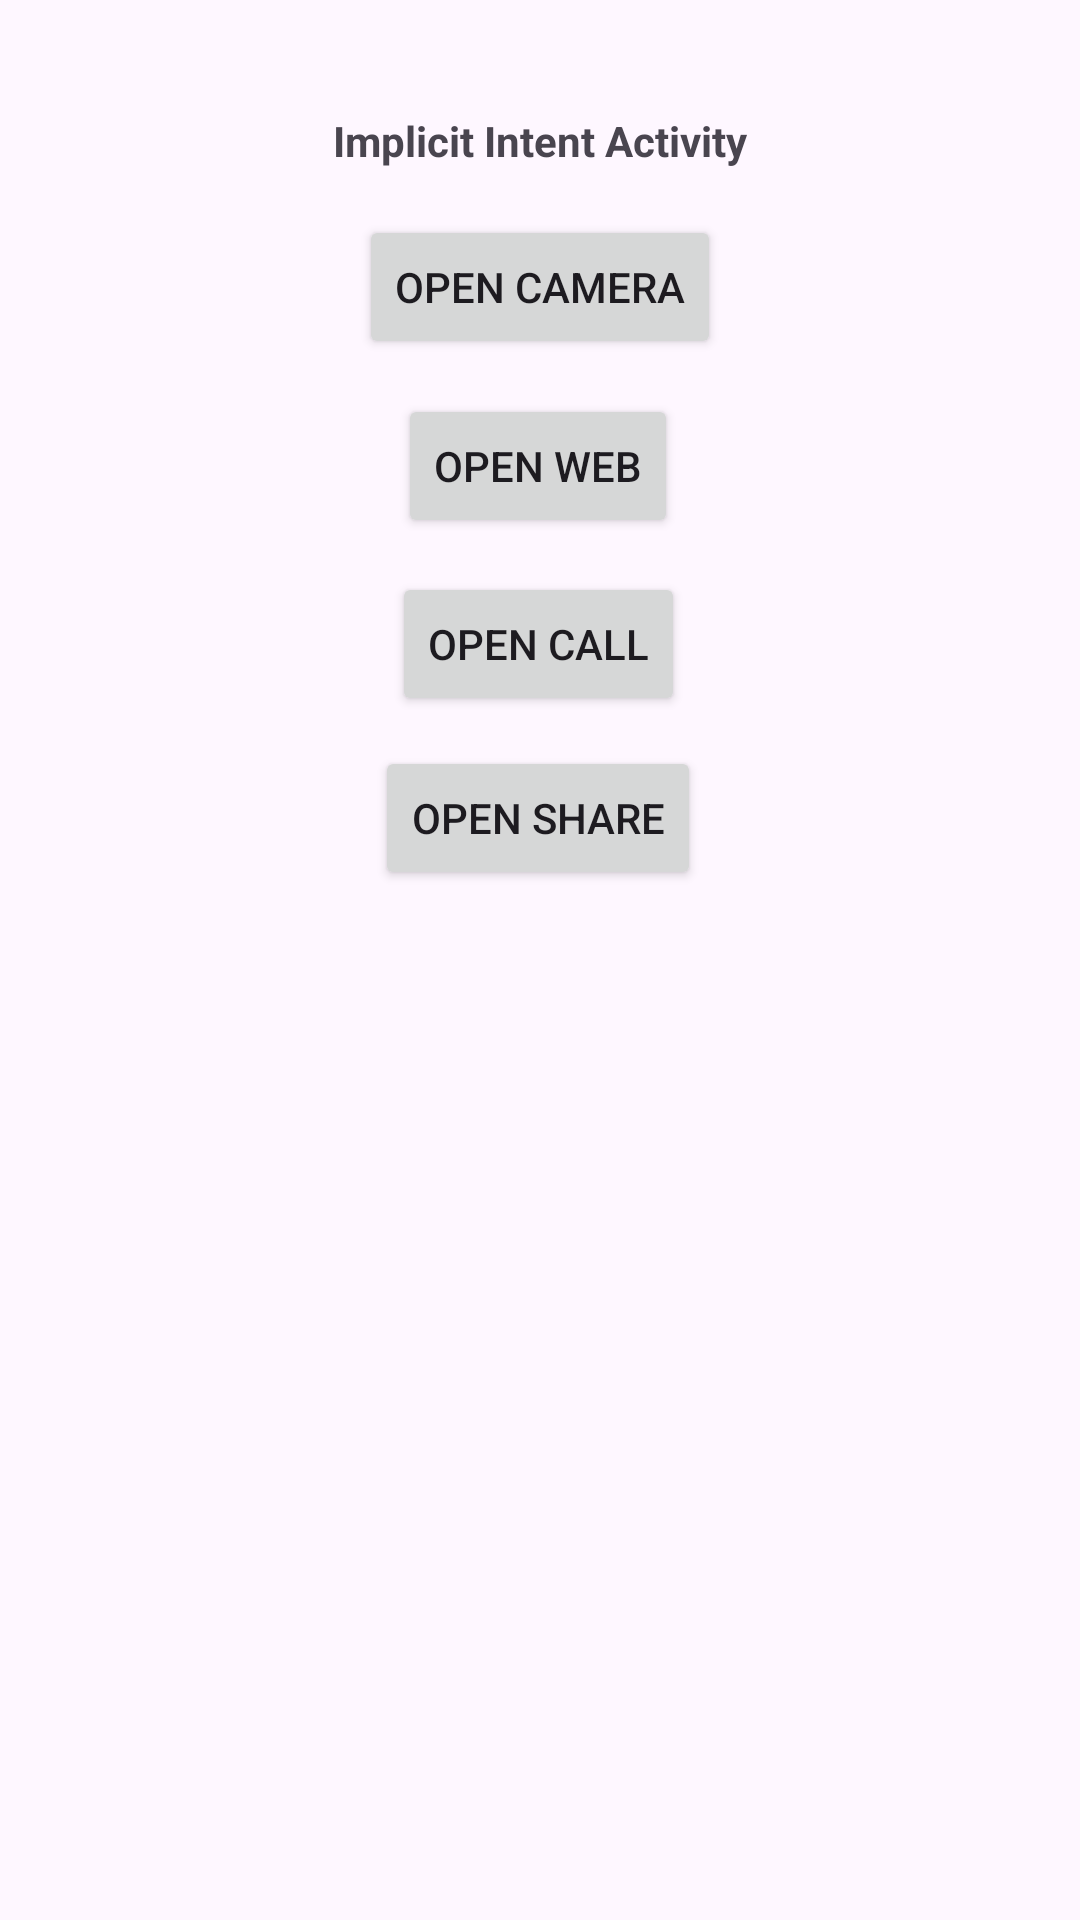

The Android layout XML behind this screen, and the referenced resources:
<!-- AndroidManifest.xml: application theme Theme.MyApplication -->
<!-- res/layout/activity_implicit_intent.xml -->
<?xml version="1.0" encoding="utf-8"?>
<androidx.constraintlayout.widget.ConstraintLayout xmlns:android="http://schemas.android.com/apk/res/android"
    xmlns:app="http://schemas.android.com/apk/res-auto"
    xmlns:tools="http://schemas.android.com/tools"
    android:id="@+id/dataPassBtn"
    android:layout_width="match_parent"
    android:layout_height="match_parent"
    tools:context=".implicitIntentActivity">

    <TextView
        android:id="@+id/textView6"
        android:layout_width="wrap_content"
        android:layout_height="wrap_content"
        android:text="Implicit Intent Activity"
        android:textStyle="bold"
        app:layout_constraintBottom_toBottomOf="parent"
        app:layout_constraintEnd_toEndOf="parent"
        app:layout_constraintStart_toStartOf="parent"
        app:layout_constraintTop_toTopOf="parent"
        app:layout_constraintVertical_bias="0.060000002" />

    <Button
        android:id="@+id/openCamera"
        android:layout_width="wrap_content"
        android:layout_height="wrap_content"
        android:text="Open Camera"
        app:layout_constraintBottom_toBottomOf="parent"
        app:layout_constraintEnd_toEndOf="parent"
        app:layout_constraintStart_toStartOf="parent"
        app:layout_constraintTop_toTopOf="parent"
        app:layout_constraintVertical_bias="0.121" />

    <Button
        android:id="@+id/openWeb"
        android:layout_width="wrap_content"
        android:layout_height="wrap_content"
        android:text="Open Web"
        app:layout_constraintBottom_toBottomOf="parent"
        app:layout_constraintEnd_toEndOf="parent"
        app:layout_constraintHorizontal_bias="0.498"
        app:layout_constraintStart_toStartOf="parent"
        app:layout_constraintTop_toTopOf="parent"
        app:layout_constraintVertical_bias="0.222" />

    <Button
        android:id="@+id/openCall"
        android:layout_width="wrap_content"
        android:layout_height="wrap_content"
        android:text="Open Call"
        app:layout_constraintBottom_toBottomOf="parent"
        app:layout_constraintEnd_toEndOf="parent"
        app:layout_constraintHorizontal_bias="0.498"
        app:layout_constraintStart_toStartOf="parent"
        app:layout_constraintTop_toTopOf="parent"
        app:layout_constraintVertical_bias="0.322" />

    <Button
        android:id="@+id/openShare"
        android:layout_width="wrap_content"
        android:layout_height="wrap_content"
        android:text="Open Share"
        app:layout_constraintBottom_toBottomOf="parent"
        app:layout_constraintEnd_toEndOf="parent"
        app:layout_constraintHorizontal_bias="0.498"
        app:layout_constraintStart_toStartOf="parent"
        app:layout_constraintTop_toTopOf="parent"
        app:layout_constraintVertical_bias="0.42" />
</androidx.constraintlayout.widget.ConstraintLayout>
<!-- resources referenced by this layout -->
<resources>
  <style name="Theme.MyApplication" parent="Base.Theme.MyApplication" />
  <style name="Base.Theme.MyApplication" parent="Theme.Material3.DayNight.NoActionBar">
          
          
      </style>
</resources>
